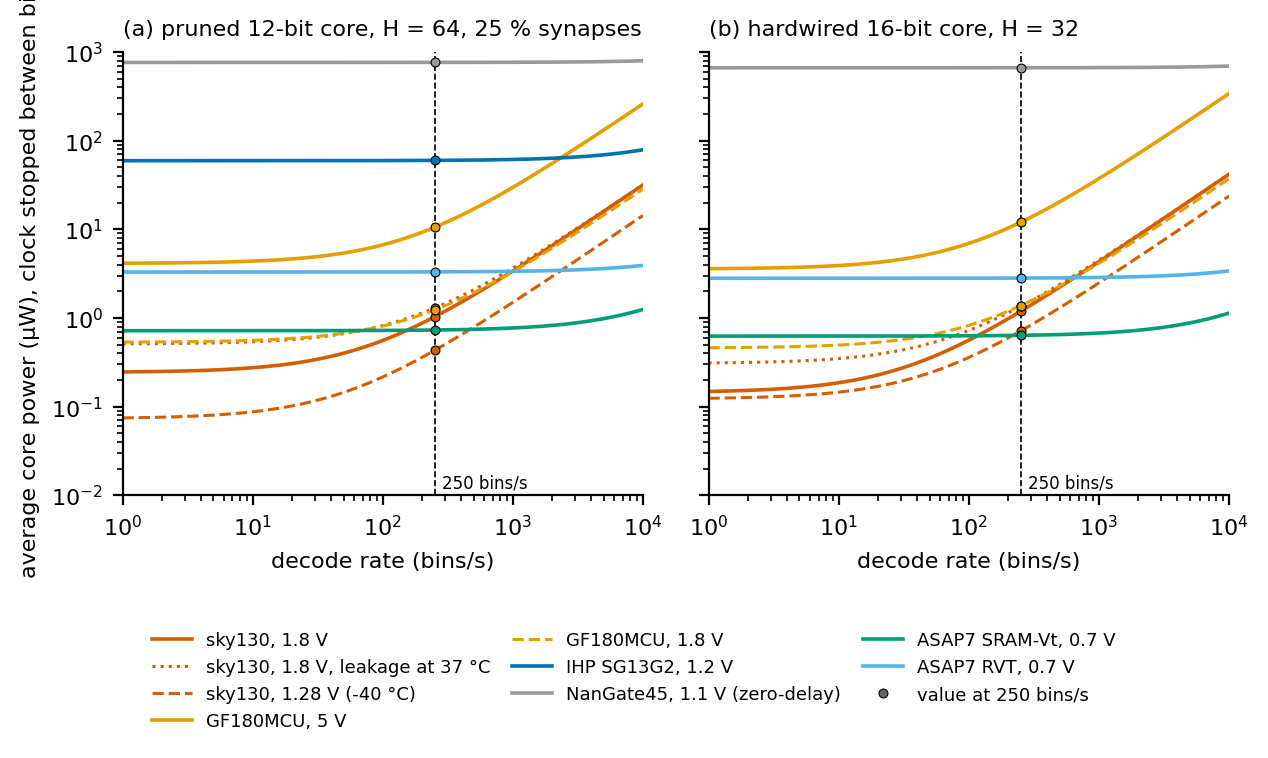

The file beside this chart, header and first rows:
core, kit, flavour, voltage_V, temperature_C, energy_per_bin_nJ, energy_kind, leakage_uW, p_avg_250Hz_uW, linestyle
sp, sky130, nominal, 1.8, 25.0, 3.154, annotated, 0.2432, 1.032, -
sp, sky130, nominal, 37 C leakage, 1.8, 37, 3.154, annotated, 0.5078, 1.296, :
sp, sky130, ss_n40C_1v28 netlist, 1.28, -40.0, 1.431, annotated (1.28 V netlist, E14), 0.07316, 0.431, --
sp, gf180, nominal, 5.0, 25.0, 25.69, annotated, 4.125, 10.55, -
sp, gf180, tt_025C_1v80, 1.8, 25.0, 2.801, zero-delay x glitch 1.08, 0.5321, 1.232, --
sp, ihp, nominal, 1.2, 25.0, 1.966, annotated, 59.53, 60.03, -
sp, nangate45, nominal, 1.1, 25.0, 3.396, zero-delay, 764.2, 765.1, -
sp, asap7sram, nominal, 0.7, 25.0, 0.0532, annotated, 0.7188, 0.732, -
sp, asap7, nominal, 0.7, 25.0, 0.06252, annotated, 3.301, 3.317, -
min32, sky130, nominal, 1.8, 25.0, 4.181, annotated, 0.1442, 1.19, -
min32, sky130, nominal, 37 C leakage, 1.8, 37, 4.181, annotated, 0.3069, 1.352, :
min32, sky130, ss_n40C_1v28 netlist, 1.28, -40.0, 2.369, annotated (1.28 V netlist, E14), 0.122, 0.7141, --
min32, gf180, nominal, 5.0, 25.0, 33.81, annotated, 3.571, 12.02, -
min32, gf180, tt_025C_1v80, 1.8, 25.0, 3.681, zero-delay x glitch 1.07, 0.4584, 1.379, --
min32, nangate45, nominal, 1.1, 25.0, 3.015, zero-delay, 665.4, 666.1, -
min32, asap7sram, nominal, 0.7, 25.0, 0.05121, annotated, 0.625, 0.6378, -
min32, asap7, nominal, 0.7, 25.0, 0.0591, annotated, 2.809, 2.823, -
